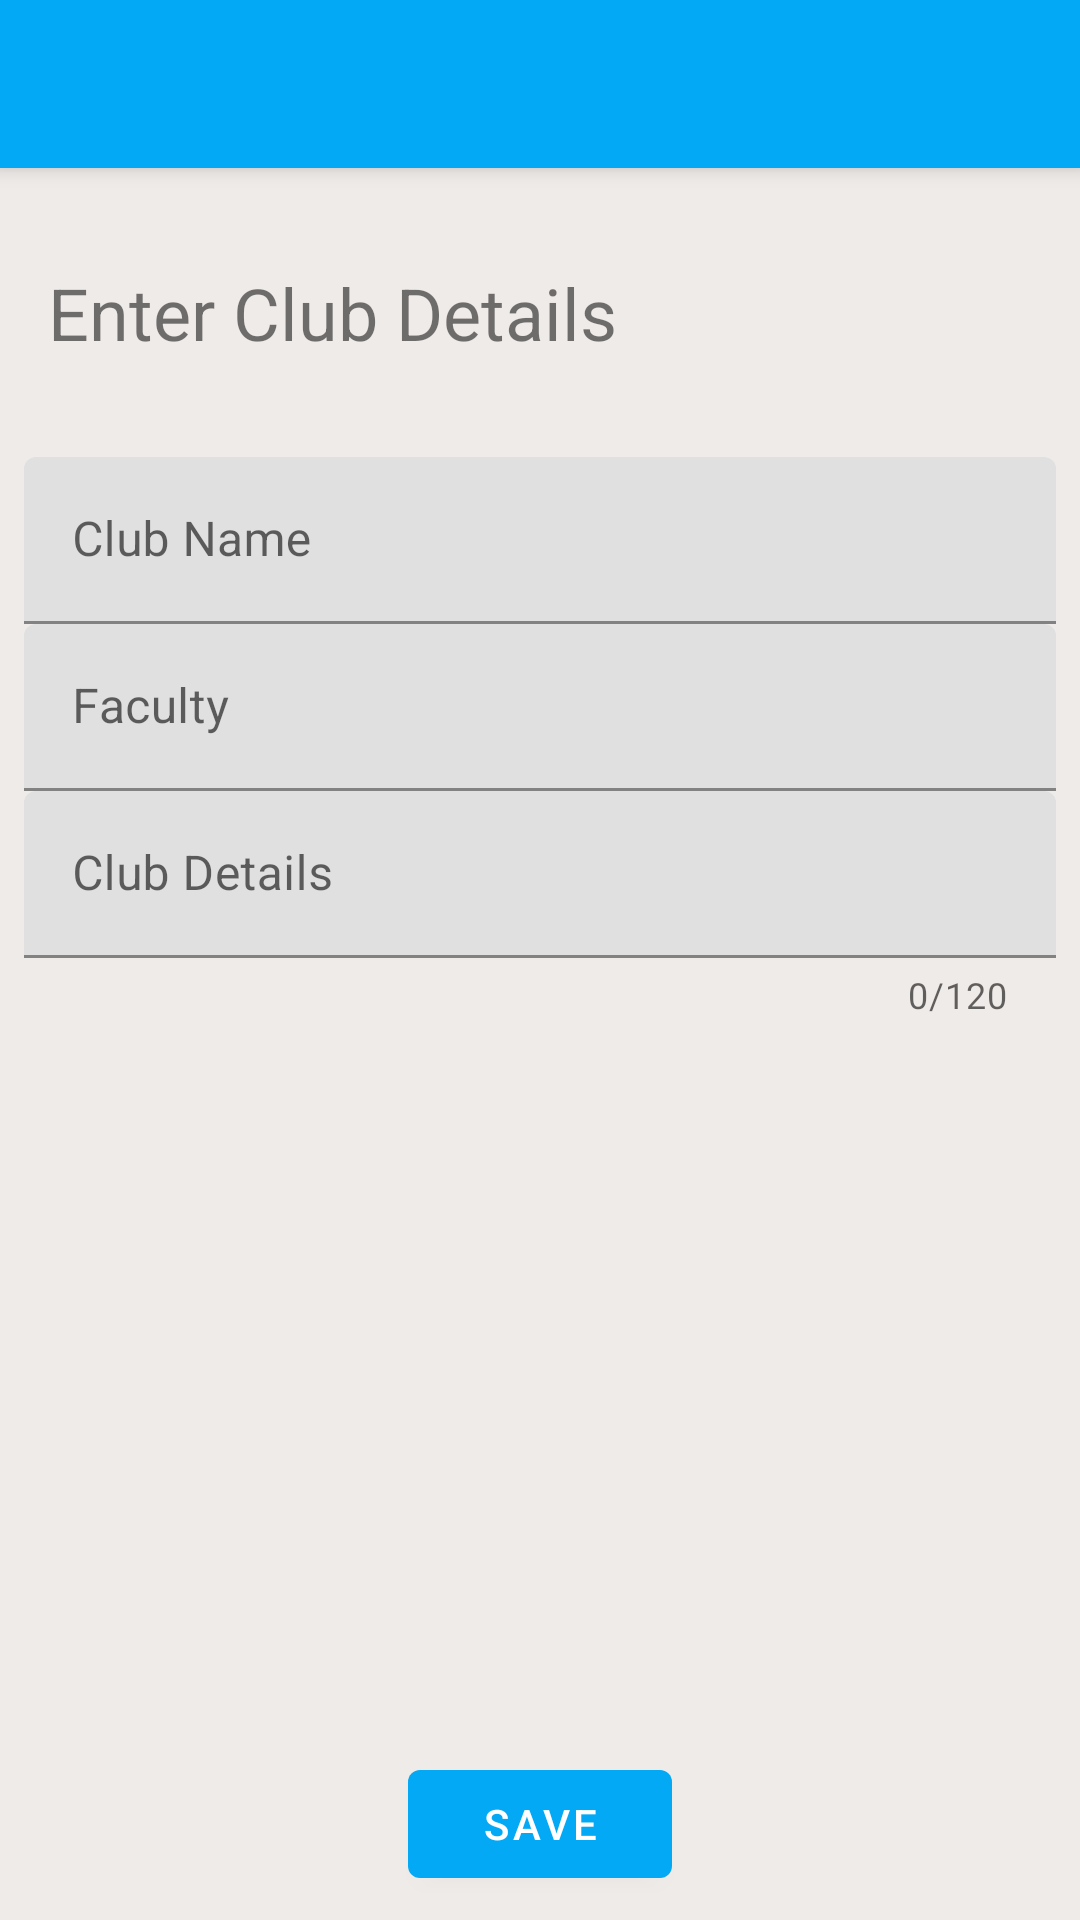

Reconstruct the res/layout file that produces this screen, plus the resources it refers to.
<!-- AndroidManifest.xml: application theme AppTheme -->
<!-- res/layout/activity_add_club.xml -->
<?xml version="1.0" encoding="utf-8"?>
<androidx.constraintlayout.widget.ConstraintLayout xmlns:android="http://schemas.android.com/apk/res/android"
    xmlns:app="http://schemas.android.com/apk/res-auto"
    xmlns:tools="http://schemas.android.com/tools"
    android:layout_width="match_parent"
    android:layout_height="match_parent"
    tools:context=".activity.AddClubActivity">

    <androidx.appcompat.widget.Toolbar
        android:id="@+id/toolbarCreateClub"
        android:layout_width="match_parent"
        android:layout_height="?actionBarSize"
        android:background="@color/colorPrimary"
        android:elevation="4dp"
        android:theme="@style/ThemeOverlay.MaterialComponents.ActionBar"
        app:layout_constraintTop_toTopOf="parent"
        app:titleTextColor="@color/white" />

    <TextView
        android:id="@+id/textView3"
        android:layout_width="wrap_content"
        android:layout_height="wrap_content"
        android:layout_marginStart="16dp"
        android:layout_marginTop="32dp"
        android:text="Enter Club Details"
        android:textSize="24sp"
        app:layout_constraintStart_toStartOf="parent"
        app:layout_constraintTop_toBottomOf="@+id/toolbarCreateClub" />

    <com.google.android.material.textfield.TextInputLayout
        android:id="@+id/editTextLayoutClubName"
        style="@style/TextInputLayout"
        android:layout_width="match_parent"
        android:layout_height="wrap_content"
        android:layout_marginStart="8dp"
        android:layout_marginTop="32dp"
        android:layout_marginEnd="8dp"
        app:layout_constraintEnd_toEndOf="parent"
        app:layout_constraintStart_toStartOf="parent"
        app:layout_constraintTop_toBottomOf="@+id/textView3">

        <com.google.android.material.textfield.TextInputEditText
            android:id="@+id/editTextClubName"
            android:layout_width="match_parent"
            android:layout_height="wrap_content"
            android:hint="Club Name"
            android:inputType="textCapWords" />
    </com.google.android.material.textfield.TextInputLayout>

    <com.google.android.material.textfield.TextInputLayout
        android:id="@+id/editTextLayoutClubDetails"
        style="@style/TextInputLayout"
        android:layout_width="match_parent"
        android:layout_height="wrap_content"
        android:layout_marginStart="8dp"
        android:layout_marginEnd="8dp"
        app:counterEnabled="true"
        app:counterMaxLength="120"
        app:layout_constraintEnd_toEndOf="parent"
        app:layout_constraintStart_toStartOf="parent"
        app:layout_constraintTop_toBottomOf="@+id/editTextLayoutClubFaculty">

        <com.google.android.material.textfield.TextInputEditText
            android:id="@+id/editTextClubDetails"
            android:layout_width="match_parent"
            android:layout_height="wrap_content"
            android:hint="Club Details"
            android:inputType="textCapSentences|textMultiLine"
            android:maxLines="5" />
    </com.google.android.material.textfield.TextInputLayout>

    <com.google.android.material.textfield.TextInputLayout
        android:id="@+id/editTextLayoutClubFaculty"
        style="@style/TextInputLayout"
        android:layout_width="match_parent"
        android:layout_height="wrap_content"
        android:layout_marginStart="8dp"
        android:layout_marginEnd="8dp"
        app:layout_constraintEnd_toEndOf="parent"
        app:layout_constraintStart_toStartOf="parent"
        app:layout_constraintTop_toBottomOf="@+id/editTextLayoutClubName">

        <com.google.android.material.textfield.TextInputEditText
            android:id="@+id/editTextClubFaculty"
            android:layout_width="match_parent"
            android:layout_height="wrap_content"
            android:hint="Faculty"
            android:inputType="textCapWords"/>
    </com.google.android.material.textfield.TextInputLayout>

    <com.google.android.material.button.MaterialButton
        android:id="@+id/btnSaveClub"
        style="@style/Widget.MaterialComponents.Button"
        android:layout_width="wrap_content"
        android:layout_height="wrap_content"
        android:layout_marginStart="8dp"
        android:layout_marginEnd="8dp"
        android:layout_marginBottom="8dp"
        android:text="Save"
        app:layout_constraintBottom_toBottomOf="parent"
        app:layout_constraintEnd_toEndOf="parent"
        app:layout_constraintStart_toStartOf="parent" />

</androidx.constraintlayout.widget.ConstraintLayout>
<!-- resources referenced by this layout -->
<resources>
  <color name="colorPrimary">#03a9f4</color>
  <style name="AppTheme" parent="Theme.MaterialComponents.Light.DarkActionBar">
          
          <item name="colorPrimary">@color/colorPrimary</item>
          <item name="colorPrimaryDark">@color/colorPrimaryDark</item>
          <item name="colorAccent">@color/colorAccent</item>
          <item name="android:colorBackground">@color/background_material_light</item>
      </style>
  <color name="colorPrimaryDark">#2196f3</color>
  <color name="colorAccent">#f36e21</color>
  <color name="background_material_light">#efebe9</color>
  <!-- not gathered from this repository: default colours our renderer supplied (Android Studio template values) -->
  <color name="white">#FFFFFFFF</color>
</resources>
